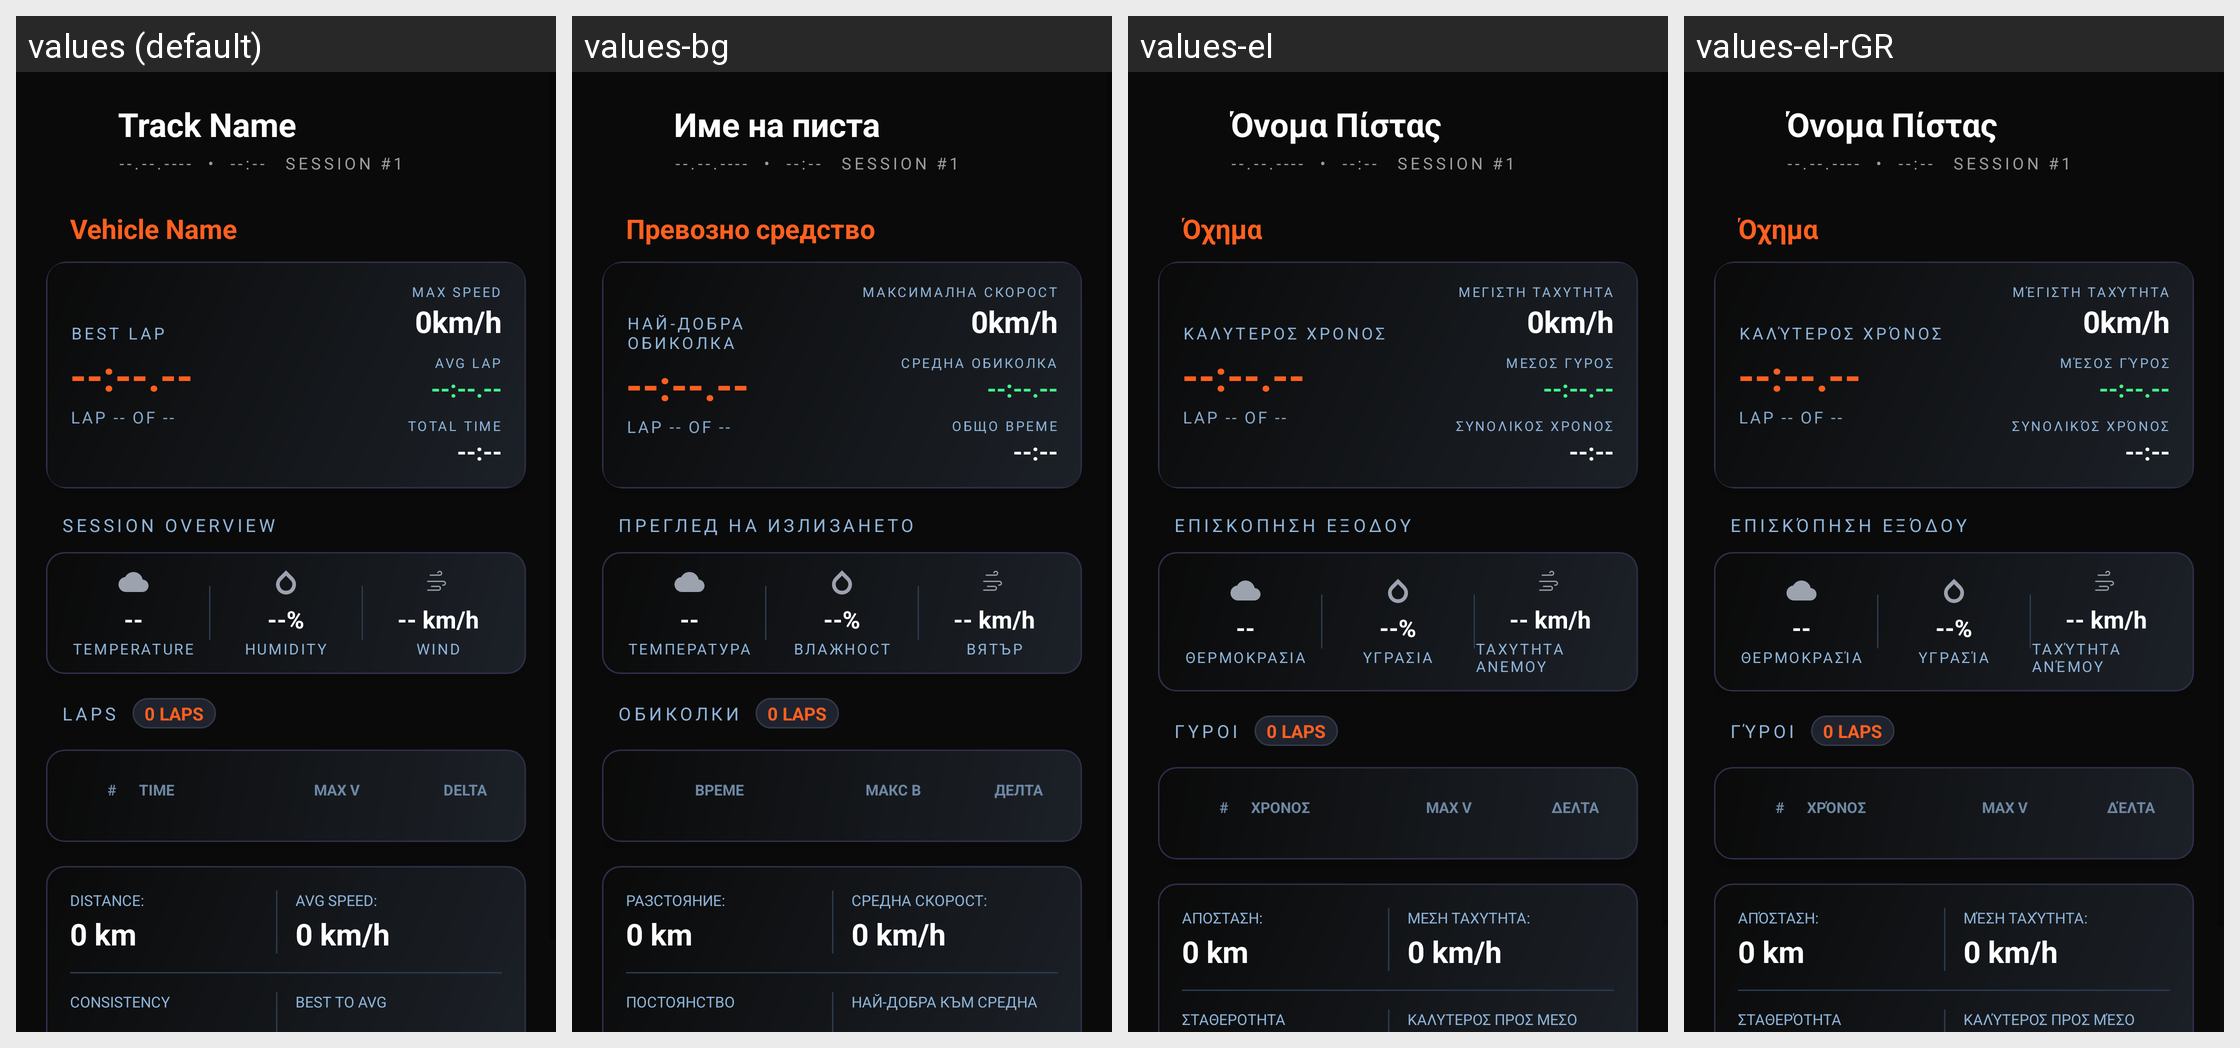

Locale-by-locale string values for the Android screen shown in this grid:
Android screen res/layout/activity_track_session_detail.xml rendered under 4 locales, left to right: values (default), values-bg, values-el, values-el-rGR. Device: Nexus 5 (rendered at 1080×1920; each locale shown at half size, 540×960, under a caption strip naming it); theme Theme.DragMe.
Strings drawn on this screen, with the default value and each locale's value (text and hints the layout hard-codes, and strings that could not be matched under every locale, appear in the picture but are not listed):

placeholder_track_name
  values: Track Name
  values-bg: Име на писта
  values-el: Όνομα Πίστας
  values-el-rGR: Όνομα Πίστας  [from values-el]

placeholder_vehicle_name
  values: Vehicle Name
  values-bg: Превозно средство
  values-el: Όχημα
  values-el-rGR: Όχημα  [from values-el]

track_header_best_lap_time
  values: Best Lap
  values-bg: Най-добра обиколка
  values-el: Καλύτερος χρόνος
  values-el-rGR: Καλύτερος χρόνος  [from values-el]

track_header_max_speed
  values: Max Speed
  values-bg: Максимална скорост
  values-el: Μέγιστη ταχύτητα
  values-el-rGR: Μέγιστη ταχύτητα  [from values-el]

track_header_avg_lap
  values: Avg Lap
  values-bg: Средна обиколка
  values-el: Μέσος Γύρος
  values-el-rGR: Μέσος Γύρος  [from values-el]

track_header_total_time
  values: Total Time
  values-bg: Общо време
  values-el: Συνολικός χρόνος
  values-el-rGR: Συνολικός χρόνος  [from values-el]

track_overview_header
  values: Session Overview
  values-bg: Преглед на излизането
  values-el: Επισκόπηση εξόδου
  values-el-rGR: Επισκόπηση εξόδου  [from values-el]

track_weather_temp_label
  values: Temperature
  values-bg: температура
  values-el: Θερμοκρασία
  values-el-rGR: Θερμοκρασία  [from values-el]

track_weather_humidity_label
  values: Humidity
  values-bg: Влажност
  values-el: Υγρασία
  values-el-rGR: Υγρασία  [from values-el]

track_weather_wind_label
  values: Wind
  values-bg: Вятър
  values-el: Ταχύτητα ανέμου
  values-el-rGR: Ταχύτητα ανέμου  [from values-el]

track_lap_times_title
  values: Laps
  values-bg: Обиколки
  values-el: Γύροι
  values-el-rGR: Γύροι  [from values-el]

track_laps_section
  values: Laps
  values-bg: Обиколки
  values-el: Γύροι
  values-el-rGR: Γύροι  [from values-el]

track_lap_column_time
  values: Time
  values-bg: време
  values-el: Χρόνος
  values-el-rGR: Χρόνος  [from values-el]

track_lap_column_max_v
  values: Max V
  values-bg: Макс В
  values-el: Max V
  values-el-rGR: Max V  [from values-el]

track_lap_column_delta
  values: Delta
  values-bg: Делта
  values-el: Δέλτα
  values-el-rGR: Δέλτα  [from values-el]

track_distance
  values: Distance:
  values-bg: Разстояние:
  values-el: Απόσταση:
  values-el-rGR: Απόσταση:  [from values-el]

track_avg_speed
  values: Avg Speed:
  values-bg: Средна скорост:
  values-el: Μέση Ταχύτητα:
  values-el-rGR: Μέση Ταχύτητα:  [from values-el]

track_consistency_label
  values: Consistency
  values-bg: Постоянство
  values-el: Σταθερότητα
  values-el-rGR: Σταθερότητα  [from values-el]

track_best_to_avg_label
  values: Best to Avg
  values-bg: Най-добра към средна
  values-el: Καλύτερος προς μέσο
  values-el-rGR: Καλύτερος προς μέσο  [from values-el]
